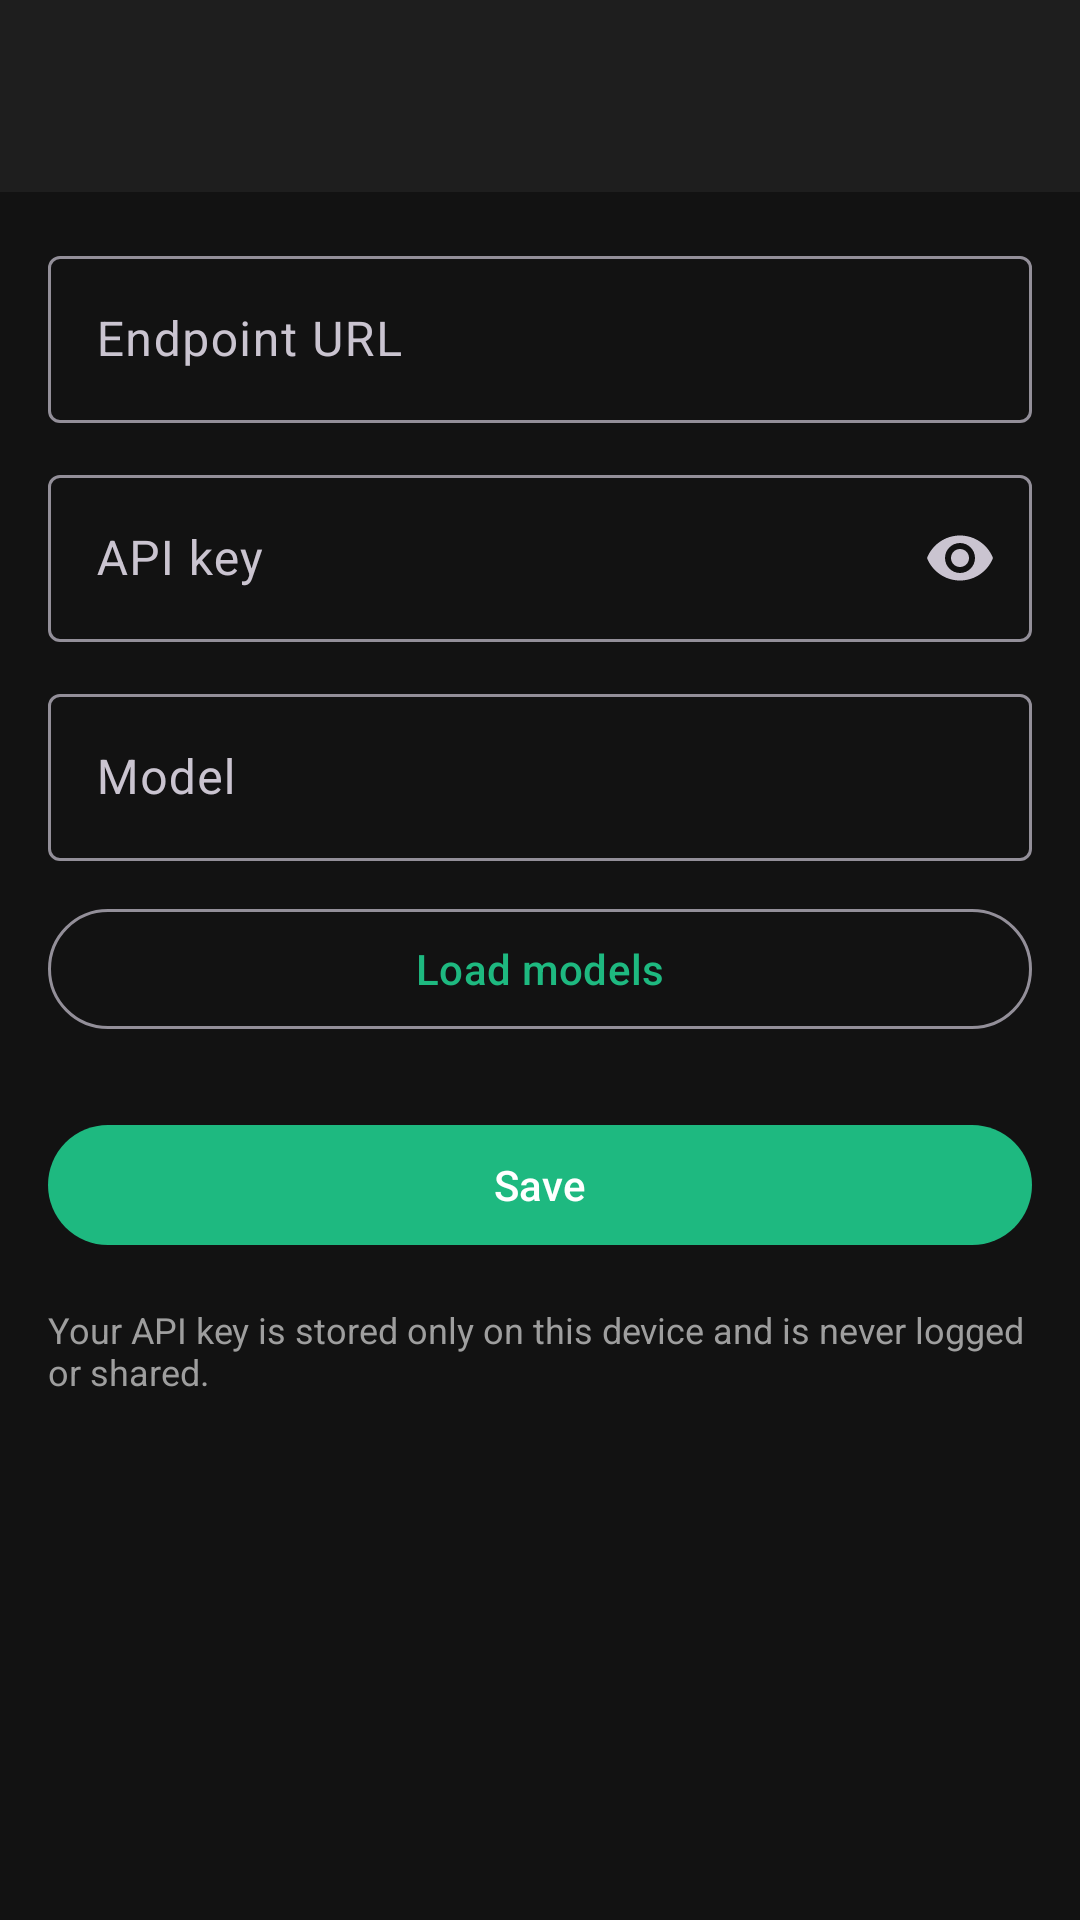

The Android layout XML behind this screen, and the referenced resources:
<!-- AndroidManifest.xml: application theme Theme.MHChat -->
<!-- res/layout/activity_settings.xml -->
<?xml version="1.0" encoding="utf-8"?>
<ScrollView xmlns:android="http://schemas.android.com/apk/res/android"
    android:layout_width="match_parent"
    android:layout_height="match_parent"
    android:fillViewport="true">

    <LinearLayout
        android:layout_width="match_parent"
        android:layout_height="wrap_content"
        android:orientation="vertical">

        <com.google.android.material.appbar.MaterialToolbar
            android:id="@+id/toolbar"
            android:layout_width="match_parent"
            android:layout_height="?attr/actionBarSize"
            android:background="@color/surface"
            android:titleTextColor="@color/on_surface" />

        <LinearLayout
            android:layout_width="match_parent"
            android:layout_height="wrap_content"
            android:orientation="vertical"
            android:padding="16dp">

            <com.google.android.material.textfield.TextInputLayout
                android:layout_width="match_parent"
                android:layout_height="wrap_content"
                android:hint="Endpoint URL">

                <com.google.android.material.textfield.TextInputEditText
                    android:id="@+id/endpointInput"
                    android:layout_width="match_parent"
                    android:layout_height="wrap_content"
                    android:inputType="textUri" />
            </com.google.android.material.textfield.TextInputLayout>

            <com.google.android.material.textfield.TextInputLayout
                android:layout_width="match_parent"
                android:layout_height="wrap_content"
                android:layout_marginTop="12dp"
                android:hint="API key"
                app:endIconMode="password_toggle"
                xmlns:app="http://schemas.android.com/apk/res-auto">

                <com.google.android.material.textfield.TextInputEditText
                    android:id="@+id/keyInput"
                    android:layout_width="match_parent"
                    android:layout_height="wrap_content"
                    android:inputType="textPassword" />
            </com.google.android.material.textfield.TextInputLayout>

            <com.google.android.material.textfield.TextInputLayout
                android:layout_width="match_parent"
                android:layout_height="wrap_content"
                android:layout_marginTop="12dp"
                android:hint="Model">

                <com.google.android.material.textfield.TextInputEditText
                    android:id="@+id/modelInput"
                    android:layout_width="match_parent"
                    android:layout_height="wrap_content"
                    android:inputType="text" />
            </com.google.android.material.textfield.TextInputLayout>

            <com.google.android.material.button.MaterialButton
                android:id="@+id/loadModelsButton"
                style="@style/Widget.Material3.Button.OutlinedButton"
                android:layout_width="match_parent"
                android:layout_height="wrap_content"
                android:layout_marginTop="12dp"
                android:text="Load models" />

            <Spinner
                android:id="@+id/modelSpinner"
                android:layout_width="match_parent"
                android:layout_height="wrap_content"
                android:layout_marginTop="8dp"
                android:visibility="gone" />

            <com.google.android.material.button.MaterialButton
                android:id="@+id/saveButton"
                android:layout_width="match_parent"
                android:layout_height="wrap_content"
                android:layout_marginTop="24dp"
                android:text="Save" />

            <TextView
                android:layout_width="match_parent"
                android:layout_height="wrap_content"
                android:layout_marginTop="16dp"
                android:text="Your API key is stored only on this device and is never logged or shared."
                android:textColor="@color/hint"
                android:textSize="12sp" />
        </LinearLayout>
    </LinearLayout>
</ScrollView>
<!-- resources referenced by this layout -->
<resources>
  <color name="hint">#FF9E9E9E</color>
  <color name="on_surface">#FFFFFFFF</color>
  <color name="surface">#FF1E1E1E</color>
  <style name="Theme.MHChat" parent="Theme.Material3.Dark.NoActionBar">
          <item name="colorPrimary">@color/primary</item>
          <item name="colorOnPrimary">@android:color/white</item>
          <item name="android:colorBackground">@color/background</item>
          <item name="android:windowBackground">@color/background</item>
      </style>
  <color name="primary">#FF1EB980</color>
  <color name="background">#FF121212</color>
</resources>
